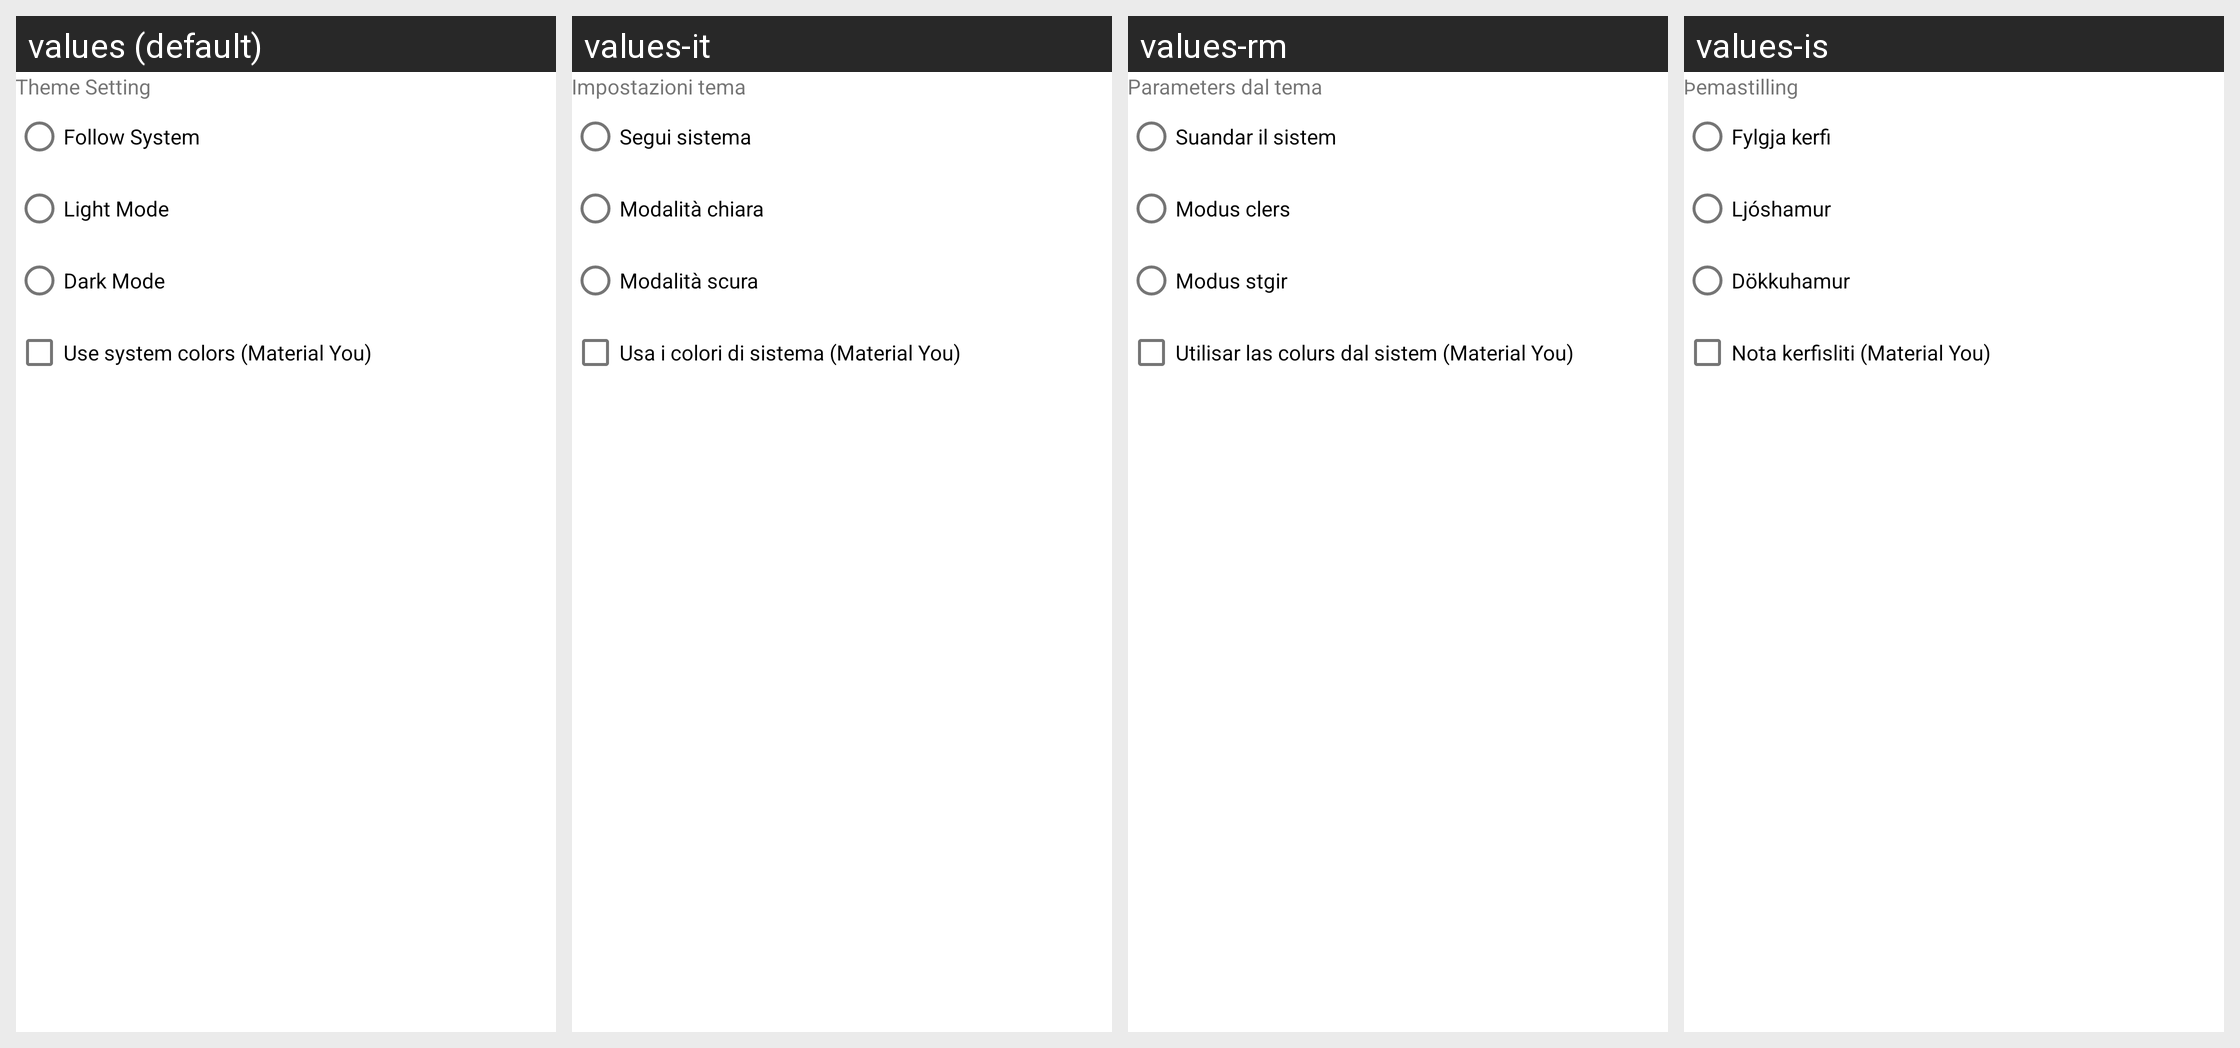

Translations of the strings shown on this Android screen, per locale in the grid:
Android screen res/layout/menu_theme.xml rendered under 4 locales, left to right: values (default), values-it, values-rm, values-is. Device: Nexus 5 (rendered at 1080×1920; each locale shown at half size, 540×960, under a caption strip naming it); theme Theme.Aflashdeck.
Other locales in the repository, not shown: values-de, values-de-rDE, values-et, values-fr, values-in, values-nb, values-nn, values-zh.
Strings drawn on this screen, with the default value and each locale's value (text and hints the layout hard-codes, and strings that could not be matched under every locale, appear in the picture but are not listed):

theme_setting
  values: Theme Setting
  values-it: Impostazioni tema
  values-rm: Parameters dal tema
  values-is: Þemastilling

follow_system
  values: Follow System
  values-it: Segui sistema
  values-rm: Suandar il sistem
  values-is: Fylgja kerfi

light_mode
  values: Light Mode
  values-it: Modalità chiara
  values-rm: Modus clers
  values-is: Ljóshamur

dark_mode
  values: Dark Mode
  values-it: Modalità scura
  values-rm: Modus stgir
  values-is: Dökkuhamur

use_dynamic_colors
  values: Use system colors (Material You)
  values-it: Usa i colori di sistema (Material You)
  values-rm: Utilisar las colurs dal sistem (Material You)
  values-is: Nota kerfisliti (Material You)
